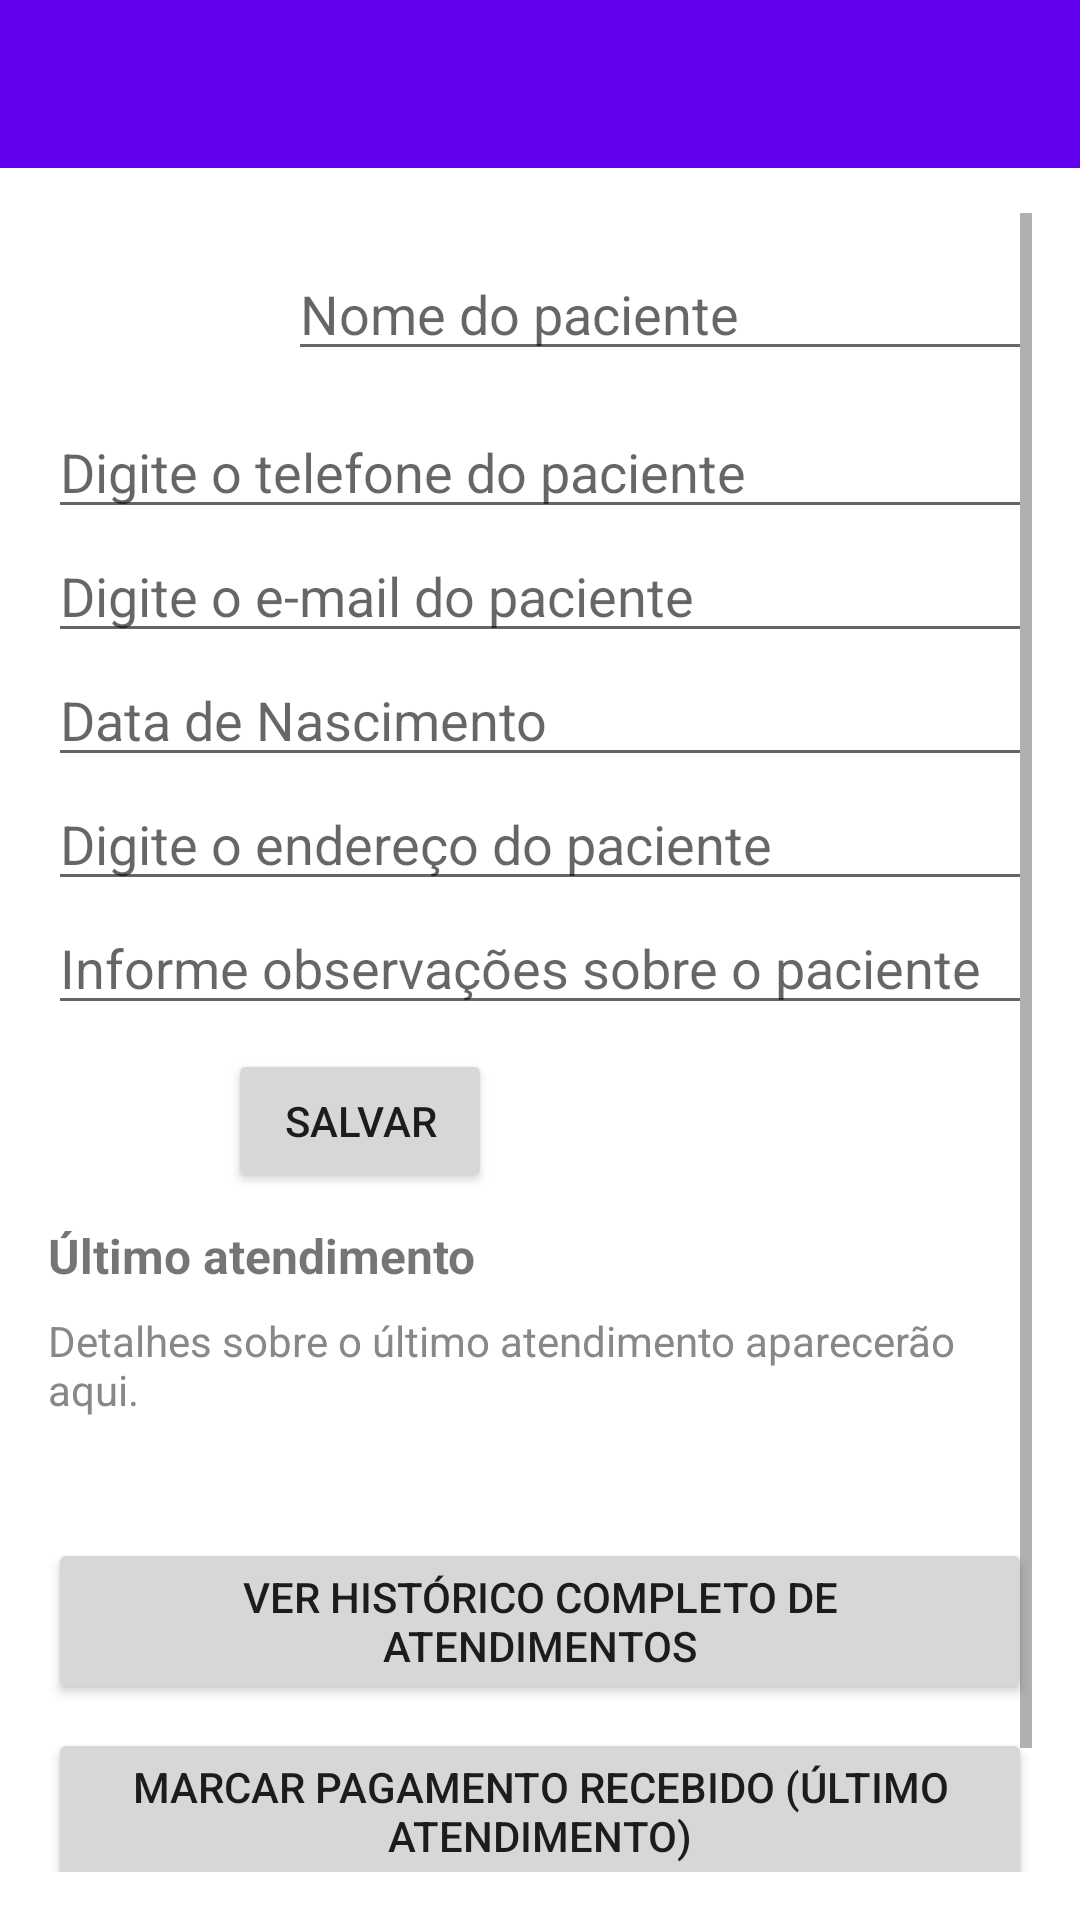

The Android layout XML behind this screen, and the referenced resources:
<!-- AndroidManifest.xml: application theme Theme.PsicoApp -->
<!-- res/layout/activity_paciente.xml -->
<?xml version="1.0" encoding="utf-8"?>
<RelativeLayout xmlns:android="http://schemas.android.com/apk/res/android"
    android:layout_width="match_parent"
    android:layout_height="match_parent"
    xmlns:app="http://schemas.android.com/apk/res-auto"
    android:background="@android:color/white">

<androidx.appcompat.widget.Toolbar
    android:id="@+id/toolbar"
    android:layout_width="match_parent"
    android:layout_height="?attr/actionBarSize"
    android:background="?attr/colorPrimary"
    app:popupTheme="@style/ThemeOverlay.AppCompat.Light"
    app:titleTextColor="@android:color/white"/>

    <ScrollView xmlns:android="http://schemas.android.com/apk/res/android"
    android:layout_width="match_parent"
    android:layout_height="match_parent"
    android:layout_marginTop="55dp"
    android:padding="16dp">

        <LinearLayout
        android:orientation="vertical"
        android:layout_width="match_parent"
        android:layout_height="match_parent">

        
        <LinearLayout
            android:orientation="horizontal"
            android:layout_width="match_parent"
            android:layout_height="wrap_content"
            android:gravity="center_vertical">

            <ImageView
                android:id="@+id/imgFotoPaciente"
                android:layout_width="64dp"
                android:layout_height="64dp"
                android:layout_marginEnd="16dp"
                android:background="@drawable/circle_background"
                android:src="@drawable/ic_camera"
                android:scaleType="center"
                android:clickable="true"
                android:contentDescription="Adicionar foto do paciente" />


            <EditText
                android:id="@+id/edtNome"
                android:hint="Nome do paciente"
                android:layout_height="wrap_content"
                android:layout_width="fill_parent" />
        </LinearLayout>

        
        <EditText
                android:id="@+id/edtTelefone"
                android:hint="Digite o telefone do paciente"
                android:layout_height="wrap_content"
                android:layout_width="fill_parent" />

        <EditText
                android:id="@+id/edtEmail"
                android:hint="Digite o e-mail do paciente"
                android:layout_height="wrap_content"
                android:layout_width="fill_parent" />

        <EditText
            android:id="@+id/edtNascimento"
            android:layout_width="fill_parent"
            android:layout_height="wrap_content"
            android:hint="Data de Nascimento" />

        <EditText
                android:id="@+id/edtEndereco"
                android:hint="Digite o endereço do paciente"
                android:layout_height="wrap_content"
                android:layout_width="fill_parent" />

        <EditText
                android:id="@+id/edtObservacoes"
                android:hint="Informe observações sobre o paciente"
                android:layout_height="wrap_content"
                android:layout_width="fill_parent" />

        <Button
            android:id="@+id/btnSalvar"
            android:text="Salvar"
            android:layout_marginTop="8dp"
            android:layout_marginLeft="60dp"
            android:layout_height="wrap_content"
            android:layout_width="wrap_content" />

        
        <TextView
            android:text="Último atendimento"
            android:textStyle="bold"
            android:layout_marginTop="10dp"
            android:textSize="16sp"
            android:layout_height="wrap_content"
            android:layout_width="wrap_content" />

            
            <TextView
                android:id="@+id/tvEmptyPayments"
                android:text="Detalhes sobre o último atendimento aparecerão aqui."
                android:layout_marginTop="8dp"
                android:textColor="#888888"
                android:layout_width="match_parent"
                android:layout_height="wrap_content" />

            
            <LinearLayout
                android:id="@+id/layoutPayments"
                android:visibility="gone"
                android:orientation="vertical"
                android:layout_width="match_parent"
                android:layout_height="wrap_content">
            </LinearLayout>

        
        <Button
            android:id="@+id/btnHistoricoCompleto"
            android:text="Ver histórico completo de atendimentos"
            android:layout_marginTop="40dp"
            android:layout_gravity="center_horizontal"
            android:layout_height="wrap_content"
            android:layout_width="wrap_content" />

        
        <Button
            android:id="@+id/btnPagamentoRecebido"
            android:text="Marcar pagamento recebido (último atendimento)"
            android:layout_marginTop="8dp"
            android:layout_gravity="center_horizontal"
            android:layout_height="wrap_content"
            android:layout_width="wrap_content" />

        <Button
            android:id="@+id/btnReciboEmitido"
            android:text="Marcar como emitido (último atendimento)"
            android:layout_marginTop="8dp"
            android:layout_gravity="center_horizontal"
            android:background="@android:color/black"
            android:textColor="@android:color/white"
            android:layout_height="wrap_content"
            android:layout_width="wrap_content" />

        </LinearLayout>
    </ScrollView>
</RelativeLayout>
<!-- resources referenced by this layout -->
<resources>
  <style name="Theme.PsicoApp" parent="Theme.MaterialComponents.DayNight.NoActionBar">
      <item name="colorPrimary">@color/purple_500</item>
          <item name="colorPrimaryVariant">@color/purple_700</item>
          <item name="colorOnPrimary">@color/white</item>
          <item name="colorSecondary">@color/teal_200</item>
          <item name="colorSecondaryVariant">@color/teal_700</item>
          <item name="colorOnSecondary">@color/black</item>
          <item name="android:statusBarColor" tools:targetApi="l">@color/purple_700</item>
      </style>
  <!-- not gathered from this repository: default colours our renderer supplied (Android Studio template values) -->
  <color name="purple_500">#FF6200EE</color>
  <color name="purple_700">#FF3700B3</color>
  <color name="teal_200">#FF03DAC5</color>
  <color name="teal_700">#FF018786</color>
  <color name="black">#FF000000</color>
  <color name="white">#FFFFFFFF</color>
</resources>
